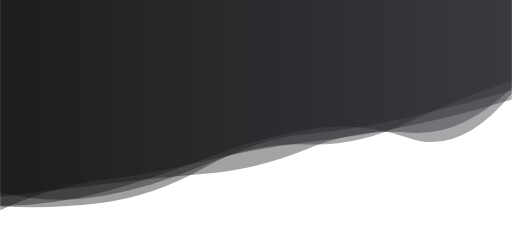
t = 0.00 s
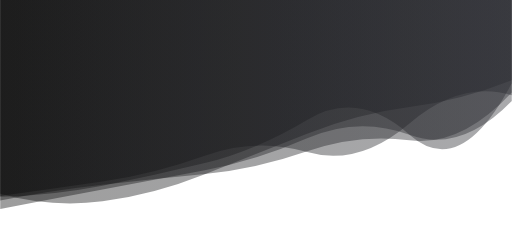
t = 1.67 s
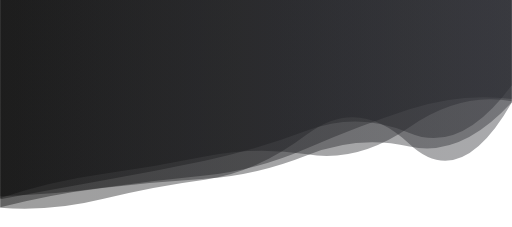
t = 3.33 s
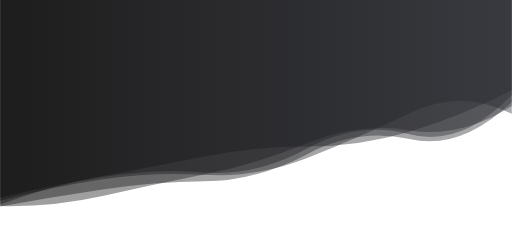
t = 5.00 s
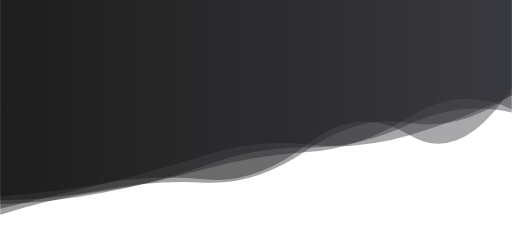
t = 6.67 s
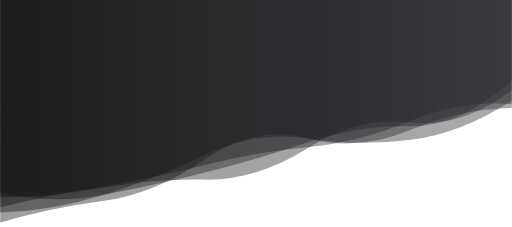
t = 8.34 s

The animated SVG that drew these frames (rendered in a browser with its animation timeline set to each time). Animation: 5 SMIL elements (animate=5); one cycle of 10.00 s, repeats indefinitely.

<?xml version="1.0" encoding="utf-8"?>
<svg xmlns="http://www.w3.org/2000/svg" xmlns:xlink="http://www.w3.org/1999/xlink" style="margin: auto; background: none; display: block; z-index: 1; position: relative; shape-rendering: auto;" width="1440" height="639" preserveAspectRatio="xMidYMid" viewBox="0 0 1440 639">
<g transform=""><linearGradient id="lg-0.9545691988426954" x1="0" x2="1" y1="0" y2="0">
  <stop stop-color="#0a0a0a" offset="0"></stop>
  <stop stop-color="#28292f" offset="1"></stop>
</linearGradient><path d="M 0 0 L 0 586.239 Q 144 581.831 288 549.577 T 576 495.234 T 864 382.676 T 1152 394.9 T 1440 286.912 L 1440 0 Z" fill="url(#lg-0.9545691988426954)" opacity="0.4">
  <animate attributeName="d" dur="10s" repeatCount="indefinite" keyTimes="0;0.333;0.667;1" calcmod="spline" keySplines="0.2 0 0.2 1;0.2 0 0.2 1;0.2 0 0.2 1" begin="0s" values="M0 0L 0 591.7817943912718Q 144 524.5389418923244  288 506.6587757701892T 576 453.26515570340797T 864 400.68766981352104T 1152 353.73527812511315T 1440 279.761961637371L 1440 0 Z;M0 0L 0 584.8604481990719Q 144 596.082179079411  288 560.2535860806672T 576 505.6739107765159T 864 378.19539230507814T 1152 405.13986977897605T 1440 288.6906387489864L 1440 0 Z;M0 0L 0 575.1736126129582Q 144 570.7786023638018  288 542.7447083323061T 576 475.8476527429402T 864 427.93741630777356T 1152 329.0174209194715T 1440 307.67700196667005L 1440 0 Z;M0 0L 0 591.7817943912718Q 144 524.5389418923244  288 506.6587757701892T 576 453.26515570340797T 864 400.68766981352104T 1152 353.73527812511315T 1440 279.761961637371L 1440 0 Z"></animate>
</path><path d="M 0 0 L 0 549.412 Q 144 563.467 288 543.878 T 576 492.826 T 864 401.079 T 1152 305.128 T 1440 257.493 L 1440 0 Z" fill="url(#lg-0.9545691988426954)" opacity="0.4">
  <animate attributeName="d" dur="10s" repeatCount="indefinite" keyTimes="0;0.333;0.667;1" calcmod="spline" keySplines="0.2 0 0.2 1;0.2 0 0.2 1;0.2 0 0.2 1" begin="-2s" values="M0 0L 0 635.8431405249793Q 144 583.8592652422287  288 565.1497783444479T 576 444.53025092445256T 864 391.2429663178194T 1152 374.48790312972915T 1440 314.2407352475762L 1440 0 Z;M0 0L 0 543.9403114645983Q 144 592.5868263055502  288 574.3041987293332T 576 489.76884006325906T 864 367.98350821913516T 1152 299.8891425359612T 1440 214.98007563457918L 1440 0 Z;M0 0L 0 557.6124106709277Q 144 519.8224342065488  288 498.2761919202582T 576 497.4074269485033T 864 450.6802015721514T 1152 312.9790880998182T 1440 321.2106244150694L 1440 0 Z;M0 0L 0 635.8431405249793Q 144 583.8592652422287  288 565.1497783444479T 576 444.53025092445256T 864 391.2429663178194T 1152 374.48790312972915T 1440 314.2407352475762L 1440 0 Z"></animate>
</path><path d="M 0 0 L 0 557.631 Q 144 504.871 288 486.276 T 576 422.617 T 864 441.023 T 1152 350.263 T 1440 292.022 L 1440 0 Z" fill="url(#lg-0.9545691988426954)" opacity="0.4">
  <animate attributeName="d" dur="10s" repeatCount="indefinite" keyTimes="0;0.333;0.667;1" calcmod="spline" keySplines="0.2 0 0.2 1;0.2 0 0.2 1;0.2 0 0.2 1" begin="-4s" values="M0 0L 0 555.8436192034566Q 144 529.2922761833936  288 503.53739382029903T 576 512.4457057083847T 864 407.9737471769086T 1152 389.8746088070374T 1440 257.00148645353653L 1440 0 Z;M0 0L 0 538.1226484134837Q 144 594.3167562474794  288 567.9947366649791T 576 474.52184047941796T 864 397.8808771770889T 1152 340.49985380303457T 1440 212.28159271928848L 1440 0 Z;M0 0L 0 557.6505339462556Q 144 504.7813010966846  288 486.1944384440679T 576 422.56494604058565T 864 441.06592800291844T 1152 350.27251118878223T 1440 292.1021587024466L 1440 0 Z;M0 0L 0 555.8436192034566Q 144 529.2922761833936  288 503.53739382029903T 576 512.4457057083847T 864 407.9737471769086T 1152 389.8746088070374T 1440 257.00148645353653L 1440 0 Z"></animate>
</path><path d="M 0 0 L 0 576.002 Q 144 542.413 288 525.585 T 576 497.814 T 864 432.418 T 1152 405.3 T 1440 276.995 L 1440 0 Z" fill="url(#lg-0.9545691988426954)" opacity="0.4">
  <animate attributeName="d" dur="10s" repeatCount="indefinite" keyTimes="0;0.333;0.667;1" calcmod="spline" keySplines="0.2 0 0.2 1;0.2 0 0.2 1;0.2 0 0.2 1" begin="-6s" values="M0 0L 0 591.4616470928222Q 144 550.623330430668  288 532.8634039557326T 576 508.14437551825233T 864 441.00347793968456T 1152 418.97642457668604T 1440 299.00845168504543L 1440 0 Z;M0 0L 0 556.6235503577631Q 144 565.6024605290544  288 534.9528928740035T 576 515.5814483746336T 864 417.43873126967696T 1152 327.7354410426019T 1440 258.6943695909179L 1440 0 Z;M0 0L 0 552.8511854042526Q 144 530.1174208308283  288 514.6844197274964T 576 482.34482439308346T 864 419.56119353524997T 1152 384.8200714045397T 1440 244.02965193463933L 1440 0 Z;M0 0L 0 591.4616470928222Q 144 550.623330430668  288 532.8634039557326T 576 508.14437551825233T 864 441.00347793968456T 1152 418.97642457668604T 1440 299.00845168504543L 1440 0 Z"></animate>
</path><path d="M 0 0 L 0 554.82 Q 144 539.703 288 513.705 T 576 457.028 T 864 349.975 T 1152 375.688 T 1440 234.091 L 1440 0 Z" fill="url(#lg-0.9545691988426954)" opacity="0.4">
  <animate attributeName="d" dur="10s" repeatCount="indefinite" keyTimes="0;0.333;0.667;1" calcmod="spline" keySplines="0.2 0 0.2 1;0.2 0 0.2 1;0.2 0 0.2 1" begin="-8s" values="M0 0L 0 548.7690119006668Q 144 544.8907202125032  288 518.9913369657482T 576 461.7766062605312T 864 332.17381013286206T 1152 377.14699776351404T 1440 228.30343626275118L 1440 0 Z;M0 0L 0 578.9942892405612Q 144 518.9765459433926  288 492.5876264329135T 576 438.0560326024221T 864 421.08932095364617T 1152 369.8609353032744T 1440 257.21423805980123L 1440 0 Z;M0 0L 0 600.710152827803Q 144 602.6622943844437  288 556.1464586194509T 576 436.0899774077148T 864 386.080131987897T 1152 396.8518184589701T 1440 286.23207171208605L 1440 0 Z;M0 0L 0 548.7690119006668Q 144 544.8907202125032  288 518.9913369657482T 576 461.7766062605312T 864 332.17381013286206T 1152 377.14699776351404T 1440 228.30343626275118L 1440 0 Z"></animate>
</path></g>
</svg>
